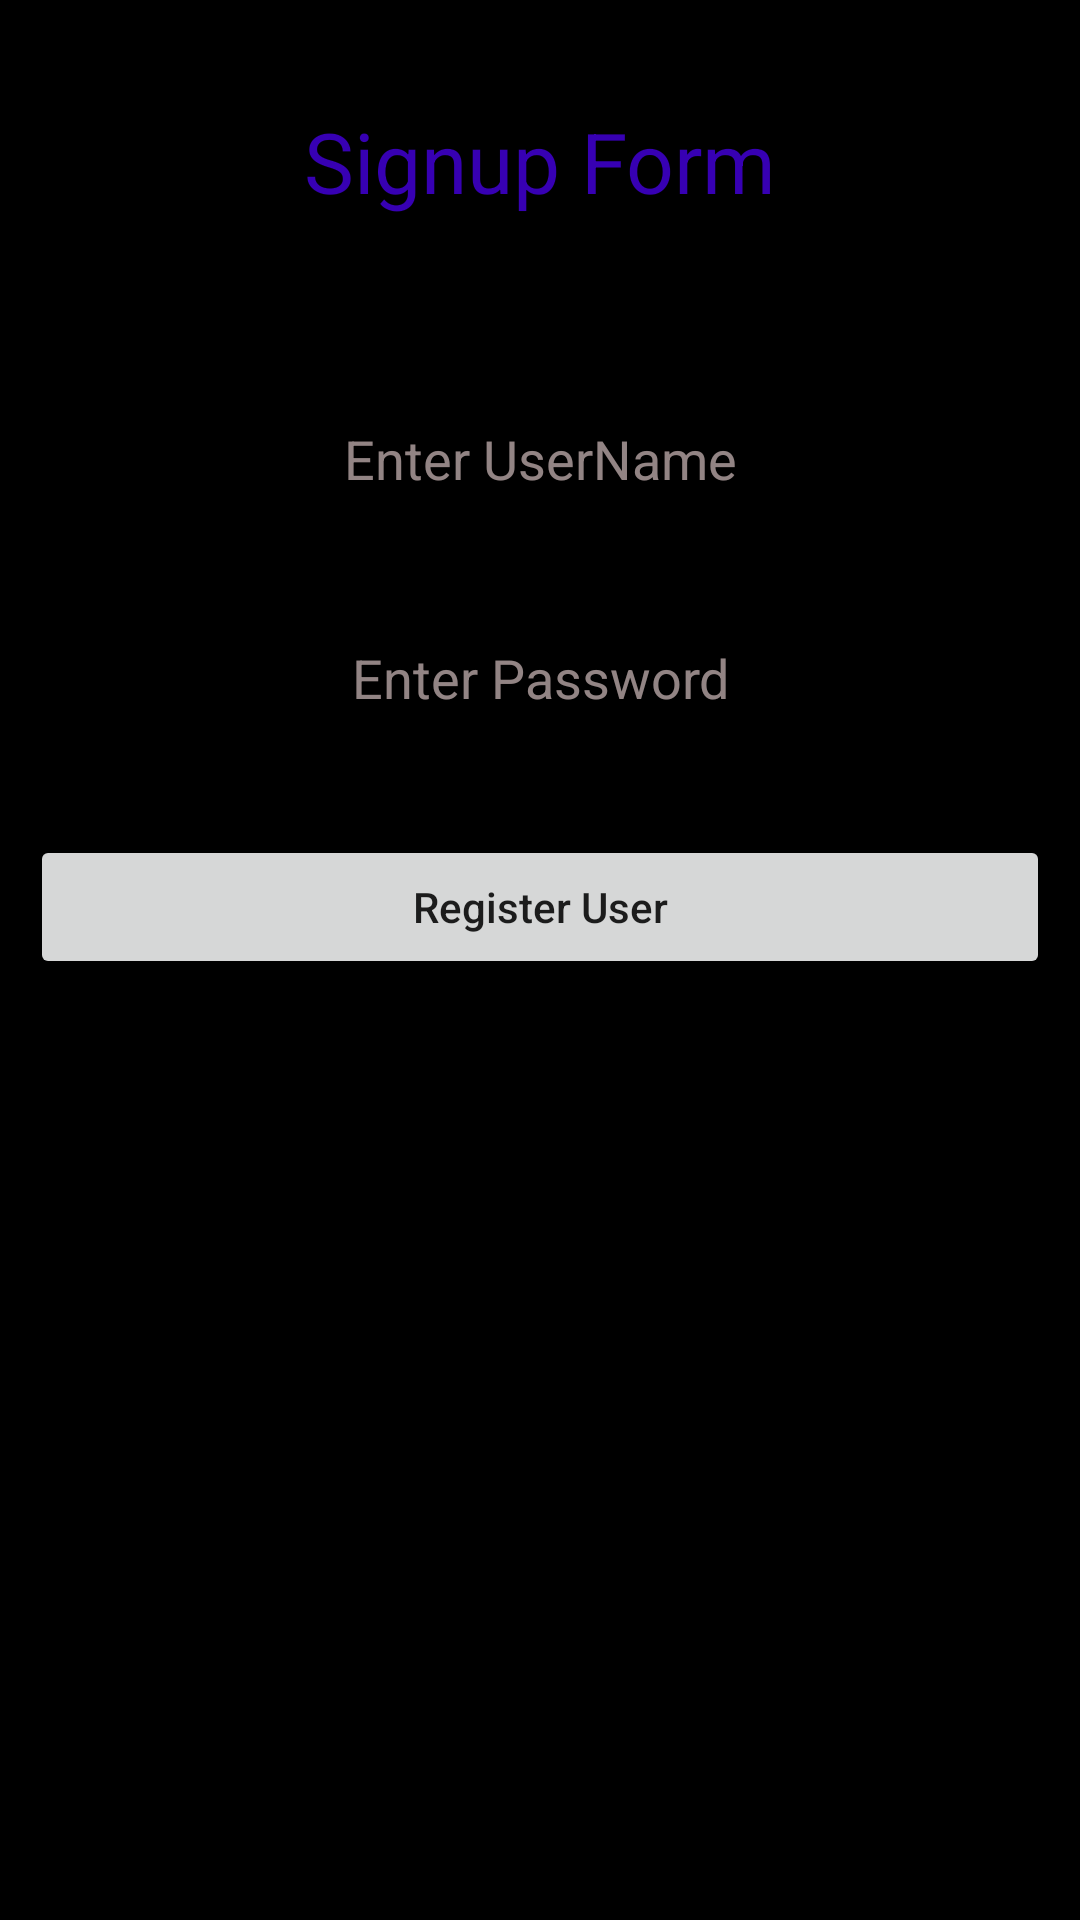

Produce the Android XML layout that renders to this screen, including the resource entries it uses.
<!-- AndroidManifest.xml: application theme Theme.FirstAidApp -->
<!-- res/layout/activity_signup.xml -->
<?xml version="1.0" encoding="utf-8"?>
<RelativeLayout
    xmlns:android="http://schemas.android.com/apk/res/android"
    xmlns:tools="http://schemas.android.com/tools"
    android:layout_width="match_parent"
    android:layout_height="match_parent"
    tools:context=".signup"
    android:background="@color/black">

    
    <TextView
        android:id="@+id/idTVHeader"
        android:layout_width="match_parent"
        android:layout_height="wrap_content"
        android:layout_marginTop="30dp"
        android:gravity="center_horizontal"
        android:padding="5dp"
        android:text="@string/signup_form"
        android:textAlignment="center"
        android:textColor="@color/purple_700"
        android:textSize="28sp" />

    
    <EditText
        android:id="@+id/edUsername"
        android:layout_width="match_parent"
        android:layout_height="wrap_content"
        android:layout_below="@id/idTVHeader"
        android:layout_marginStart="10dp"
        android:layout_marginTop="50dp"
        android:layout_marginEnd="10dp"
        android:gravity="center"
        android:hint="@string/enter_username1"
        android:inputType="textEmailAddress"
        android:minHeight="48dp"
        android:textColor="@color/white"
        android:textColorHint="#A8DDC8C8" />

    
    <EditText
        android:id="@+id/edPassword"
        android:layout_width="match_parent"
        android:layout_height="wrap_content"
        android:layout_below="@id/edUsername"
        android:layout_marginStart="10dp"
        android:layout_marginTop="25dp"
        android:layout_marginEnd="10dp"
        android:gravity="center"
        android:hint="@string/enter_password1"
        android:inputType="textPassword"
        android:minHeight="48dp"
        android:textColor="@color/white"
        android:textColorHint="#A8DDC8C8" />


    
    <Button
        android:id="@+id/btnSignup"
        android:layout_width="match_parent"
        android:layout_height="wrap_content"
        android:layout_below="@id/edPassword"
        android:layout_marginStart="10dp"
        android:layout_marginTop="30dp"
        android:layout_marginEnd="10dp"
        android:text="@string/register_user"
        android:textAllCaps="false" />

</RelativeLayout>
<!-- resources referenced by this layout -->
<resources>
  <string name="enter_password1">Enter Password</string>
  <string name="enter_username1">Enter UserName</string>
  <string name="register_user">Register User</string>
  <string name="signup_form">Signup Form</string>
  <style name="Theme.FirstAidApp" parent="Theme.MaterialComponents.DayNight.DarkActionBar">
          
          <item name="colorPrimary">@color/purple_500</item>
          <item name="colorPrimaryVariant">@color/purple_700</item>
          <item name="colorOnPrimary">@color/white</item>
          
          <item name="colorSecondary">@color/teal_200</item>
          <item name="colorSecondaryVariant">@color/teal_700</item>
          <item name="colorOnSecondary">@color/black</item>
          
          <item name="android:statusBarColor" tools:targetApi="l">?attr/colorPrimaryVariant</item>
          
      </style>
  <!-- not gathered from this repository: default colours our renderer supplied (Android Studio template values) -->
  <color name="purple_500">#FF6200EE</color>
  <color name="purple_700">#FF3700B3</color>
  <color name="teal_200">#FF03DAC5</color>
  <color name="teal_700">#FF018786</color>
  <color name="black">#FF000000</color>
  <color name="white">#FFFFFFFF</color>
</resources>
